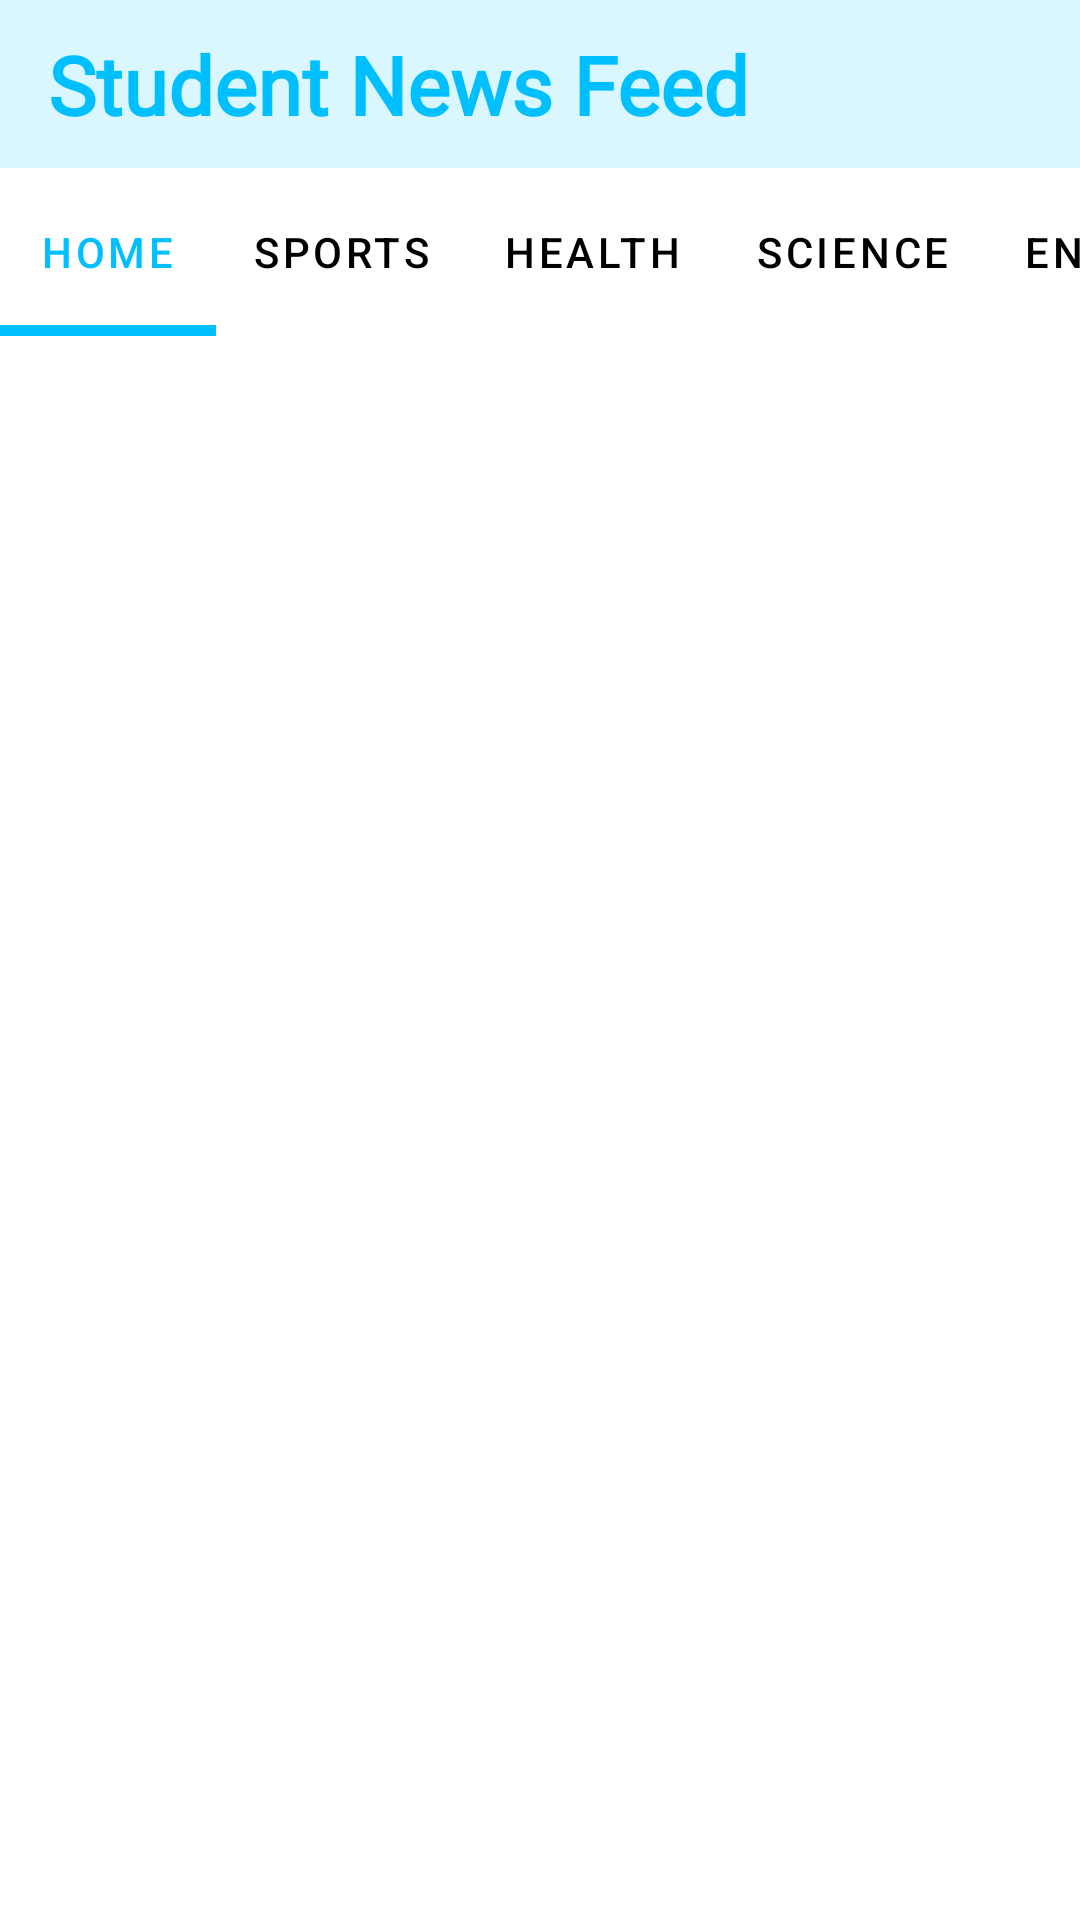

Layout XML and referenced resources for this Android screen:
<!-- AndroidManifest.xml: application theme Theme.AllInOneApp -->
<!-- res/layout/activity_news_app_main01.xml -->
<?xml version="1.0" encoding="utf-8"?>
<RelativeLayout
    xmlns:android="http://schemas.android.com/apk/res/android"
    xmlns:app="http://schemas.android.com/apk/res-auto"
    xmlns:tools="http://schemas.android.com/tools"
    android:layout_width="match_parent"
    android:layout_height="match_parent"
    tools:context=".MainActivity">

    <androidx.appcompat.widget.Toolbar
        android:layout_width="match_parent"
        android:layout_height="?attr/actionBarSize"
        android:background="#DAF6FF"
        android:id="@+id/newsToolbar">

        <RelativeLayout
            android:layout_width="match_parent"
            android:layout_height="match_parent"
            android:gravity="center_vertical">

            <TextView
                android:layout_width="wrap_content"
                android:layout_height="wrap_content"
                android:fontFamily="@font/nunito_extra_bold"
                android:text="Student News Feed"
                android:textColor="#00BFFF"
                android:textSize="27dp"
                android:textStyle="bold" />

        </RelativeLayout>

    </androidx.appcompat.widget.Toolbar>


    <com.google.android.material.tabs.TabLayout
        android:id="@+id/newsTabLayout"
        android:layout_width="match_parent"
        android:layout_height="?attr/actionBarSize"
        android:layout_below="@+id/newsToolbar"
        android:layout_marginTop="0dp"
        android:backgroundTint="@color/white"
        app:tabIndicatorColor="#00BFFF"
        app:tabIndicatorHeight="3.5dp"
        app:tabMode="scrollable"
        app:tabSelectedTextColor="#00BFFF"
        app:tabTextColor="@color/black">

        <com.google.android.material.tabs.TabItem
            android:id="@+id/newsHome"
            android:layout_width="wrap_content"
            android:layout_height="wrap_content"
            android:text="Home" />

        <com.google.android.material.tabs.TabItem
            android:id="@+id/newsSports"
            android:layout_width="wrap_content"
            android:layout_height="wrap_content"
            android:text="Sports" />

        <com.google.android.material.tabs.TabItem
            android:id="@+id/newsHealth"
            android:layout_width="wrap_content"
            android:layout_height="wrap_content"
            android:text="Health" />

        <com.google.android.material.tabs.TabItem
            android:id="@+id/newsScience"
            android:layout_width="wrap_content"
            android:layout_height="wrap_content"
            android:text="Science" />

        <com.google.android.material.tabs.TabItem
            android:id="@+id/newsEntertainment"
            android:layout_width="wrap_content"
            android:layout_height="wrap_content"
            android:text="Entertainment" />

        <com.google.android.material.tabs.TabItem
            android:id="@+id/newsTechnology"
            android:layout_width="wrap_content"
            android:layout_height="wrap_content"
            android:text="Technology" />

    </com.google.android.material.tabs.TabLayout>


    <androidx.viewpager.widget.ViewPager
        android:id="@+id/newsViewPager"
        android:layout_width="match_parent"
        android:layout_height="match_parent"
        android:layout_below="@+id/newsTabLayout"
        android:layout_marginTop="0dp">


    </androidx.viewpager.widget.ViewPager>



</RelativeLayout>
<!-- resources referenced by this layout -->
<resources>
  <color name="black">#FF000000</color>
  <color name="white">#FFFFFFFF</color>
  <style name="Theme.AllInOneApp" parent="Theme.MaterialComponents.DayNight.NoActionBar">
          
          <item name="colorPrimary">@color/purple_500</item>
          <item name="colorPrimaryVariant">@color/purple_700</item>
          <item name="colorOnPrimary">@color/white</item>
          
          <item name="colorSecondary">@color/teal_200</item>
          <item name="colorSecondaryVariant">@color/teal_700</item>
          <item name="colorOnSecondary">@color/black</item>
          
          <item name="android:statusBarColor" tools:targetApi="l">?attr/colorPrimaryVariant</item>
          
      </style>
  <color name="purple_500">#FF6200EE</color>
  <color name="purple_700">#00BFFF</color>
  <color name="teal_200">#FF03DAC5</color>
  <color name="teal_700">#FF018786</color>
</resources>
